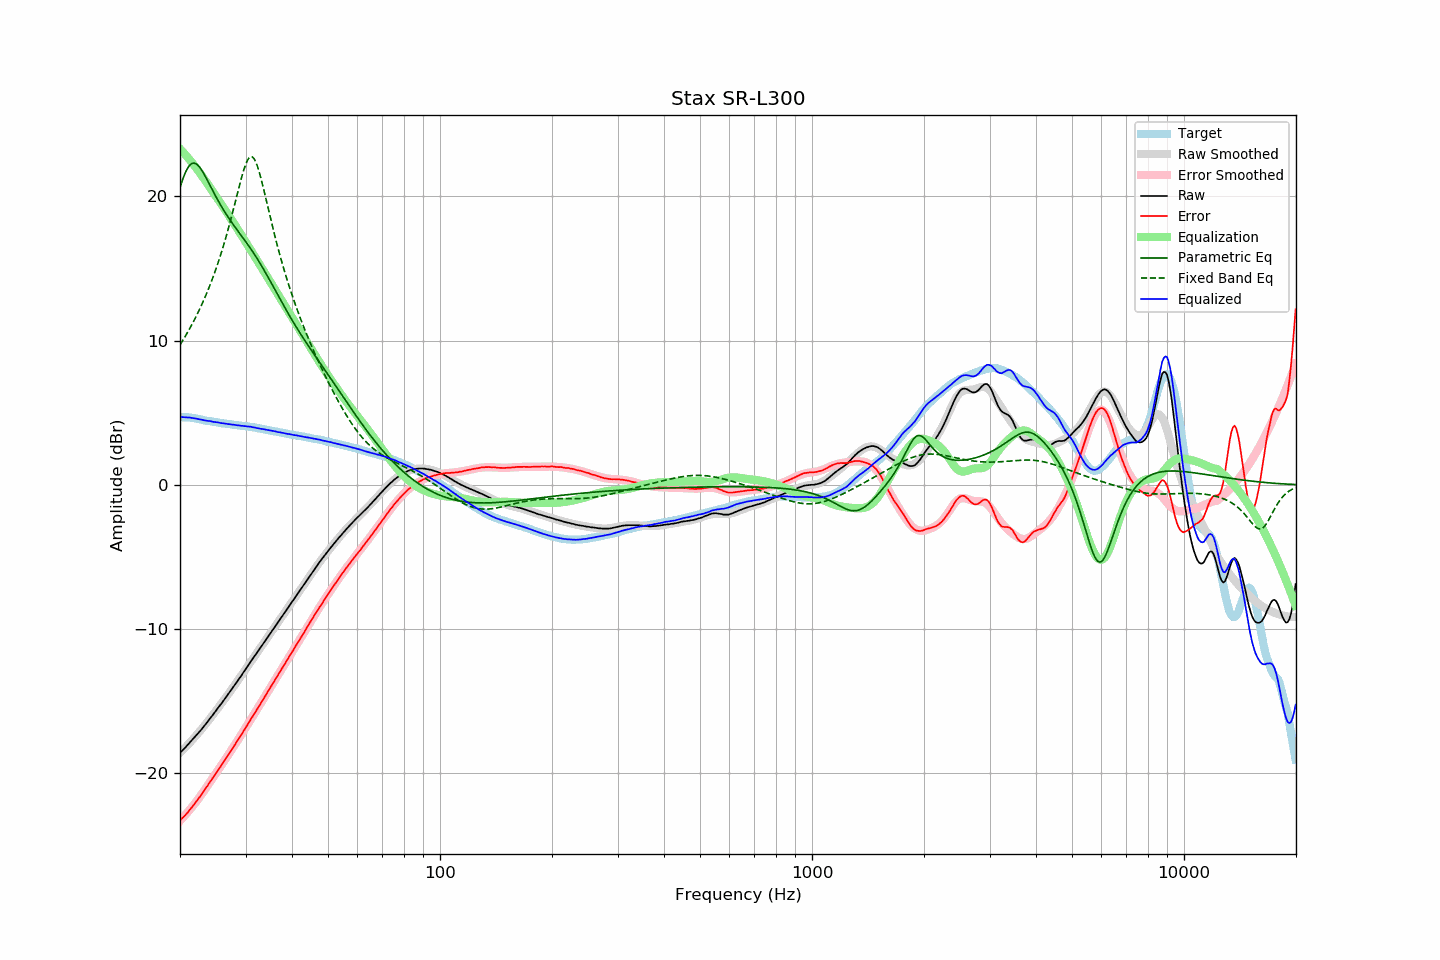

Data behind this chart, as committed beside it:
frequency, raw, error, smoothed, error_smoothed, equalization, parametric_eq, fixed_band_eq, equalized_raw, equalized_smoothed, target
20.00, -18.59, -23.28, -18.59, -23.30, 23.30, 20.61, 9.70, 4.71, 4.71, 4.69
20.20, -18.48, -23.17, -18.48, -23.18, 23.18, 20.95, 9.88, 4.70, 4.70, 4.69
20.40, -18.37, -23.06, -18.36, -23.06, 23.06, 21.27, 10.06, 4.69, 4.69, 4.69
20.61, -18.25, -22.94, -18.25, -22.93, 22.93, 21.56, 10.24, 4.68, 4.68, 4.69
20.81, -18.13, -22.81, -18.13, -22.80, 22.80, 21.80, 10.43, 4.68, 4.67, 4.69
21.02, -18.01, -22.69, -18.01, -22.67, 22.67, 22.00, 10.63, 4.66, 4.66, 4.68
21.23, -17.88, -22.54, -17.89, -22.54, 22.54, 22.15, 10.82, 4.66, 4.65, 4.66
21.44, -17.76, -22.41, -17.77, -22.41, 22.41, 22.25, 11.03, 4.65, 4.64, 4.65
21.66, -17.64, -22.28, -17.65, -22.27, 22.27, 22.30, 11.24, 4.63, 4.62, 4.63
21.87, -17.52, -22.13, -17.52, -22.13, 22.13, 22.30, 11.45, 4.61, 4.61, 4.61
22.09, -17.39, -21.99, -17.39, -21.98, 21.98, 22.25, 11.67, 4.59, 4.59, 4.60
22.31, -17.27, -21.84, -17.26, -21.84, 21.84, 22.17, 11.89, 4.57, 4.57, 4.57
22.54, -17.14, -21.69, -17.13, -21.68, 21.68, 22.05, 12.13, 4.54, 4.55, 4.55
22.76, -17.01, -21.54, -17.00, -21.53, 21.53, 21.90, 12.36, 4.52, 4.53, 4.53
22.99, -16.87, -21.37, -16.86, -21.37, 21.37, 21.73, 12.61, 4.50, 4.51, 4.50
23.22, -16.74, -21.21, -16.73, -21.21, 21.21, 21.54, 12.86, 4.47, 4.48, 4.47
23.45, -16.59, -21.04, -16.59, -21.05, 21.05, 21.33, 13.12, 4.46, 4.46, 4.45
23.69, -16.45, -20.89, -16.45, -20.89, 20.89, 21.12, 13.38, 4.44, 4.44, 4.44
23.92, -16.30, -20.71, -16.31, -20.73, 20.73, 20.91, 13.66, 4.43, 4.42, 4.42
24.16, -16.15, -20.55, -16.16, -20.56, 20.56, 20.69, 13.94, 4.41, 4.40, 4.41
24.40, -16.02, -20.40, -16.02, -20.40, 20.40, 20.47, 14.23, 4.38, 4.38, 4.38
24.65, -15.87, -20.24, -15.87, -20.23, 20.23, 20.26, 14.54, 4.36, 4.36, 4.36
24.89, -15.72, -20.06, -15.72, -20.07, 20.07, 20.05, 14.85, 4.35, 4.34, 4.34
25.14, -15.57, -19.90, -15.57, -19.90, 19.90, 19.84, 15.17, 4.33, 4.33, 4.33
25.39, -15.42, -19.73, -15.43, -19.74, 19.74, 19.64, 15.50, 4.32, 4.31, 4.31
25.65, -15.28, -19.58, -15.28, -19.57, 19.57, 19.45, 15.84, 4.29, 4.29, 4.30
25.91, -15.13, -19.40, -15.13, -19.40, 19.40, 19.26, 16.20, 4.27, 4.28, 4.27
26.16, -14.98, -19.23, -14.98, -19.24, 19.24, 19.07, 16.56, 4.26, 4.26, 4.26
26.43, -14.82, -19.07, -14.82, -19.07, 19.07, 18.89, 16.94, 4.25, 4.25, 4.25
26.69, -14.67, -18.89, -14.67, -18.90, 18.90, 18.72, 17.33, 4.23, 4.23, 4.22
26.96, -14.52, -18.74, -14.52, -18.73, 18.73, 18.55, 17.73, 4.21, 4.21, 4.21
27.23, -14.36, -18.56, -14.36, -18.56, 18.56, 18.38, 18.14, 4.20, 4.20, 4.20
27.50, -14.21, -18.40, -14.21, -18.39, 18.39, 18.22, 18.57, 4.18, 4.18, 4.19
27.77, -14.05, -18.22, -14.05, -18.22, 18.22, 18.06, 19.00, 4.17, 4.17, 4.17
28.05, -13.89, -18.05, -13.89, -18.05, 18.05, 17.91, 19.44, 4.16, 4.16, 4.16
28.33, -13.74, -17.87, -13.73, -17.87, 17.87, 17.75, 19.88, 4.13, 4.14, 4.14
28.62, -13.57, -17.70, -13.57, -17.70, 17.70, 17.60, 20.33, 4.12, 4.13, 4.12
28.90, -13.41, -17.52, -13.41, -17.52, 17.52, 17.45, 20.76, 4.11, 4.12, 4.11
29.19, -13.26, -17.35, -13.25, -17.35, 17.35, 17.30, 21.19, 4.09, 4.10, 4.09
29.48, -13.08, -17.17, -13.08, -17.17, 17.17, 17.15, 21.58, 4.09, 4.09, 4.09
29.78, -12.92, -17.00, -12.92, -16.99, 16.99, 17.00, 21.95, 4.07, 4.07, 4.08
30.08, -12.75, -16.82, -12.76, -16.81, 16.81, 16.84, 22.26, 4.06, 4.06, 4.06
30.38, -12.59, -16.64, -12.59, -16.64, 16.64, 16.69, 22.50, 4.04, 4.04, 4.04
30.68, -12.42, -16.45, -12.43, -16.46, 16.46, 16.53, 22.67, 4.04, 4.03, 4.03
30.99, -12.25, -16.26, -12.27, -16.28, 16.28, 16.37, 22.75, 4.03, 4.01, 4.01
31.30, -12.10, -16.10, -12.11, -16.10, 16.10, 16.20, 22.73, 4.00, 3.99, 4.00
31.61, -11.94, -15.92, -11.94, -15.92, 15.92, 16.03, 22.62, 3.98, 3.98, 3.98
31.93, -11.78, -15.74, -11.78, -15.74, 15.74, 15.86, 22.42, 3.96, 3.96, 3.96
32.24, -11.63, -15.56, -11.62, -15.56, 15.56, 15.69, 22.14, 3.93, 3.94, 3.93
32.57, -11.46, -15.38, -11.46, -15.38, 15.38, 15.51, 21.79, 3.91, 3.92, 3.92
32.89, -11.31, -15.21, -11.30, -15.19, 15.19, 15.32, 21.40, 3.89, 3.90, 3.90
33.22, -11.14, -15.01, -11.14, -15.01, 15.01, 15.13, 20.97, 3.87, 3.87, 3.87
33.55, -10.98, -14.83, -10.98, -14.83, 14.83, 14.94, 20.51, 3.85, 3.85, 3.86
33.89, -10.82, -14.65, -10.82, -14.65, 14.65, 14.75, 20.04, 3.83, 3.83, 3.83
34.23, -10.65, -14.46, -10.66, -14.47, 14.47, 14.55, 19.57, 3.82, 3.81, 3.81
34.57, -10.49, -14.28, -10.49, -14.28, 14.28, 14.35, 19.09, 3.79, 3.79, 3.79
34.92, -10.33, -14.09, -10.33, -14.10, 14.10, 14.15, 18.62, 3.77, 3.77, 3.76
35.27, -10.17, -13.92, -10.17, -13.92, 13.92, 13.95, 18.15, 3.74, 3.75, 3.75
35.62, -10.00, -13.73, -10.01, -13.73, 13.73, 13.74, 17.70, 3.73, 3.73, 3.72
35.97, -9.85, -13.55, -9.85, -13.55, 13.55, 13.54, 17.25, 3.70, 3.70, 3.70
... 635 more rows
